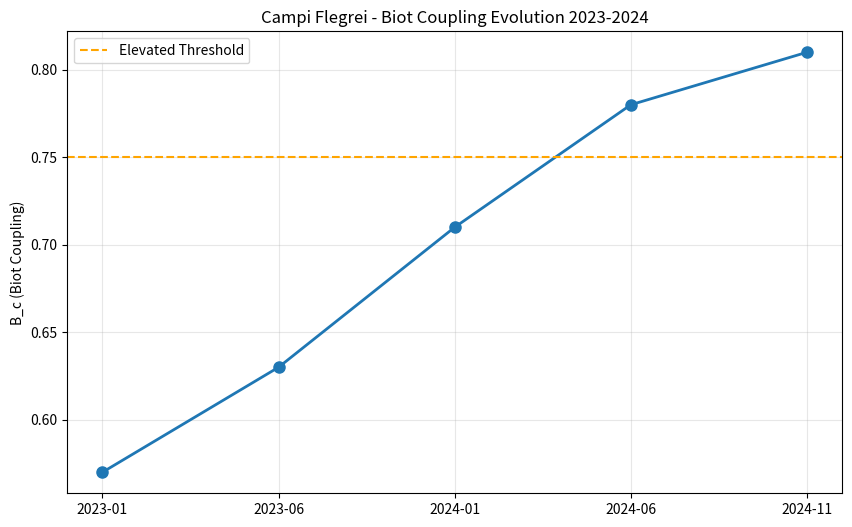

Write Python code to recreate this figure.
import numpy as np
import matplotlib.pyplot as plt

# Campi Flegrei parameters 2023-2024
dates = ['2023-01', '2023-06', '2024-01', '2024-06', '2024-11']
b_c = [0.57, 0.63, 0.71, 0.78, 0.81]

plt.figure(figsize=(10, 6))
plt.plot(dates, b_c, 'o-', linewidth=2, markersize=8)
plt.axhline(y=0.75, color='orange', linestyle='--', label='Elevated Threshold')
plt.ylabel('B_c (Biot Coupling)')
plt.title('Campi Flegrei - Biot Coupling Evolution 2023-2024')
plt.grid(True, alpha=0.3)
plt.legend()
plt.show()
